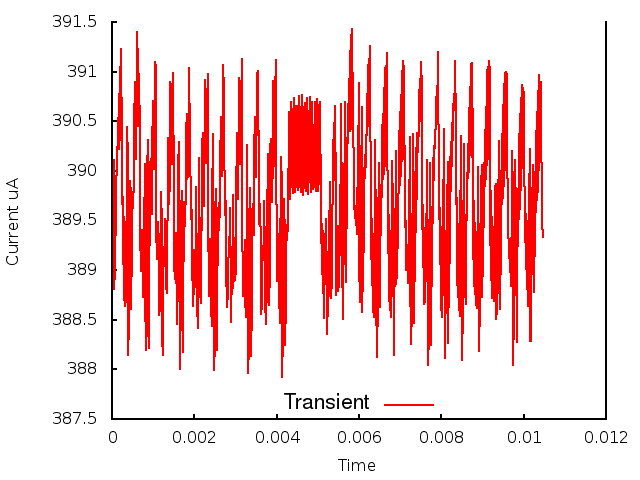

Source data for this figure (header and first rows):
0.000000, 0.000000, 3.888039
1, 0.000010, 3.889
2, 0.000020, 3.896
3, 0.000030, 3.897
4, 0.000040, 3.901
5, 0.000050, 3.888
6, 0.000060, 3.888
7, 0.000070, 3.89
8, 0.000080, 3.893
9, 0.000090, 3.894
10, 0.000100, 3.899
11, 0.000110, 3.9
12, 0.000120, 3.901
13, 0.000130, 3.902
14, 0.000140, 3.902
15, 0.000150, 3.905
16, 0.000160, 3.902
17, 0.000170, 3.908
18, 0.000180, 3.904
19, 0.000190, 3.91
20, 0.000200, 3.904
21, 0.000210, 3.911
22, 0.000220, 3.903
23, 0.000230, 3.912
24, 0.000240, 3.902
25, 0.000250, 3.903
26, 0.000260, 3.891
27, 0.000270, 3.897
28, 0.000280, 3.888
29, 0.000290, 3.895
30, 0.000300, 3.887
31, 0.000310, 3.893
32, 0.000320, 3.886
33, 0.000330, 3.893
34, 0.000340, 3.887
35, 0.000350, 3.892
36, 0.000360, 3.898
37, 0.000370, 3.904
38, 0.000380, 3.901
39, 0.000390, 3.885
40, 0.000400, 3.881
41, 0.000410, 3.885
42, 0.000420, 3.89
43, 0.000430, 3.898
44, 0.000440, 3.899
45, 0.000450, 3.898
46, 0.000460, 3.892
47, 0.000470, 3.886
48, 0.000480, 3.893
49, 0.000490, 3.898
50, 0.000500, 3.898
51, 0.000510, 3.896
52, 0.000520, 3.897
53, 0.000530, 3.899
54, 0.000540, 3.905
55, 0.000550, 3.909
56, 0.000560, 3.907
57, 0.000570, 3.903
58, 0.000580, 3.901
59, 0.000590, 3.905
60, 0.000600, 3.91
... 986 more rows
